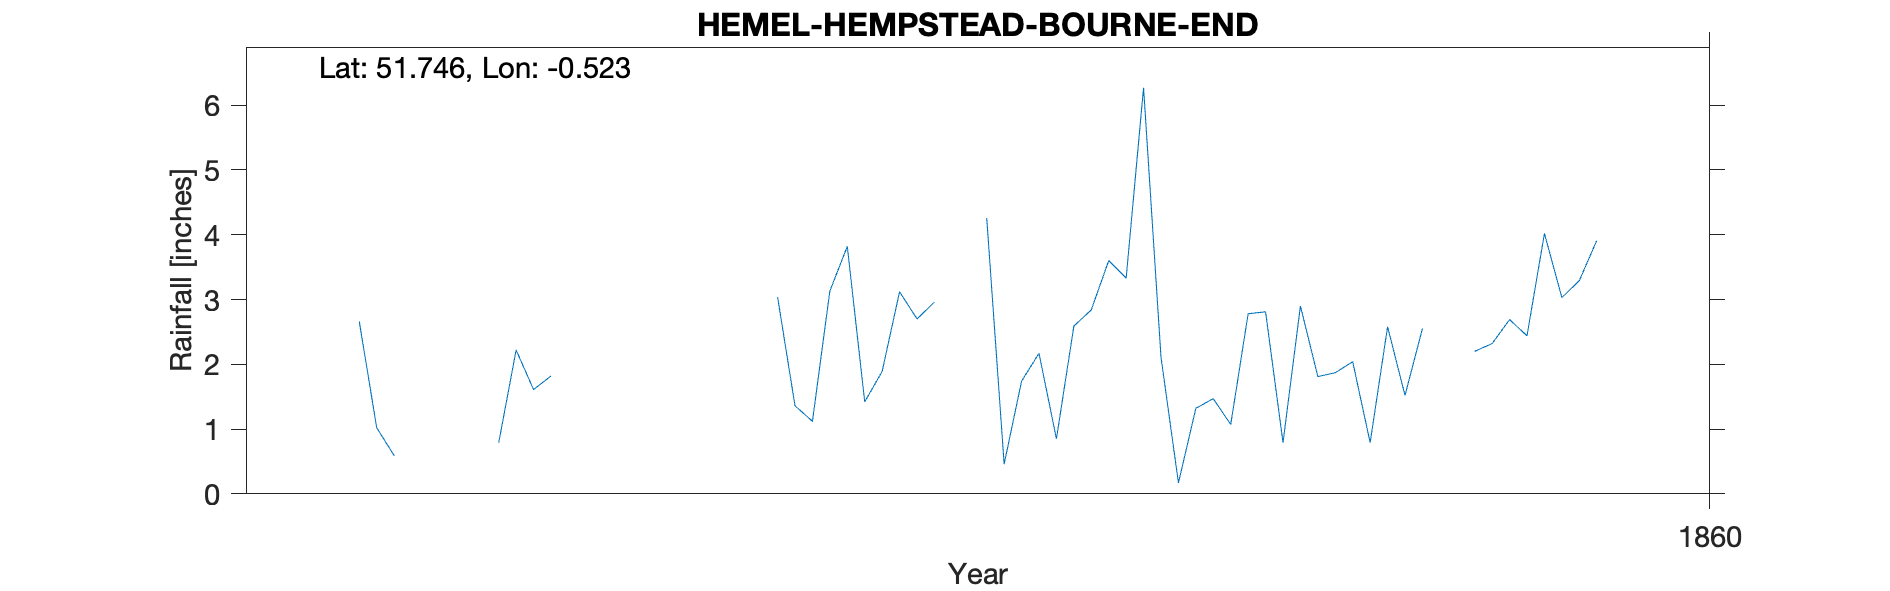

The file beside this chart, header and first rows:
HEMEL-HEMPSTEAD-BOURNE-END, , , , , , , , , , 
Grid ref, TL021063, Long, -0.5225, Lat, 51.75, Elevation, 300, ft, , 
Station no, RR7513, , , , , , , , , 
, 1850, 1851, 1852, 1853, 1854, 1855, 1856, 1857, 1858, 1859
January, , , , , 2.66, , 3.04, 4.26, 1.32, 1.52
February, , , , , 1.02, , 1.36, 0.46, 1.47, 2.55
March, , , , , 0.59, , 1.12, 1.74, 1.07, -999
April, , , , , -999, , 3.13, 2.17, 2.78, -999
May, , , , , -999, , 3.82, 0.85, 2.81, 2.2
June, , , , , 1.4, , 1.42, 2.59, 0.79, 2.32
July, , , , , -999, , 1.89, 2.84, 2.9, 2.69
August, , , , , -999, , 3.12, 3.6, 1.81, 2.44
September, , , , , 0.79, , 2.7, 3.33, 1.87, 4.02
October, , , , , 2.22, , 2.96, 6.27, 2.04, 3.03
November, , , , , 1.61, , -999, 2.11, 0.79, 3.29
December, , , , , 1.82, , -999, 0.17, 2.58, 3.91
Total, , , , , 20.93, , 28.62, 30.39, 22.23, 33.13
1854 Apr May -999 (4.56), , , , , , , , , , 
1854 Jul Aug -999 (4.26), , , , , , , , , , 
1856 Nov Dec -999 (4.06), , , , , , , , , , 
1859 Mar Apr -999 (5.46), , , , , , , , , , 
